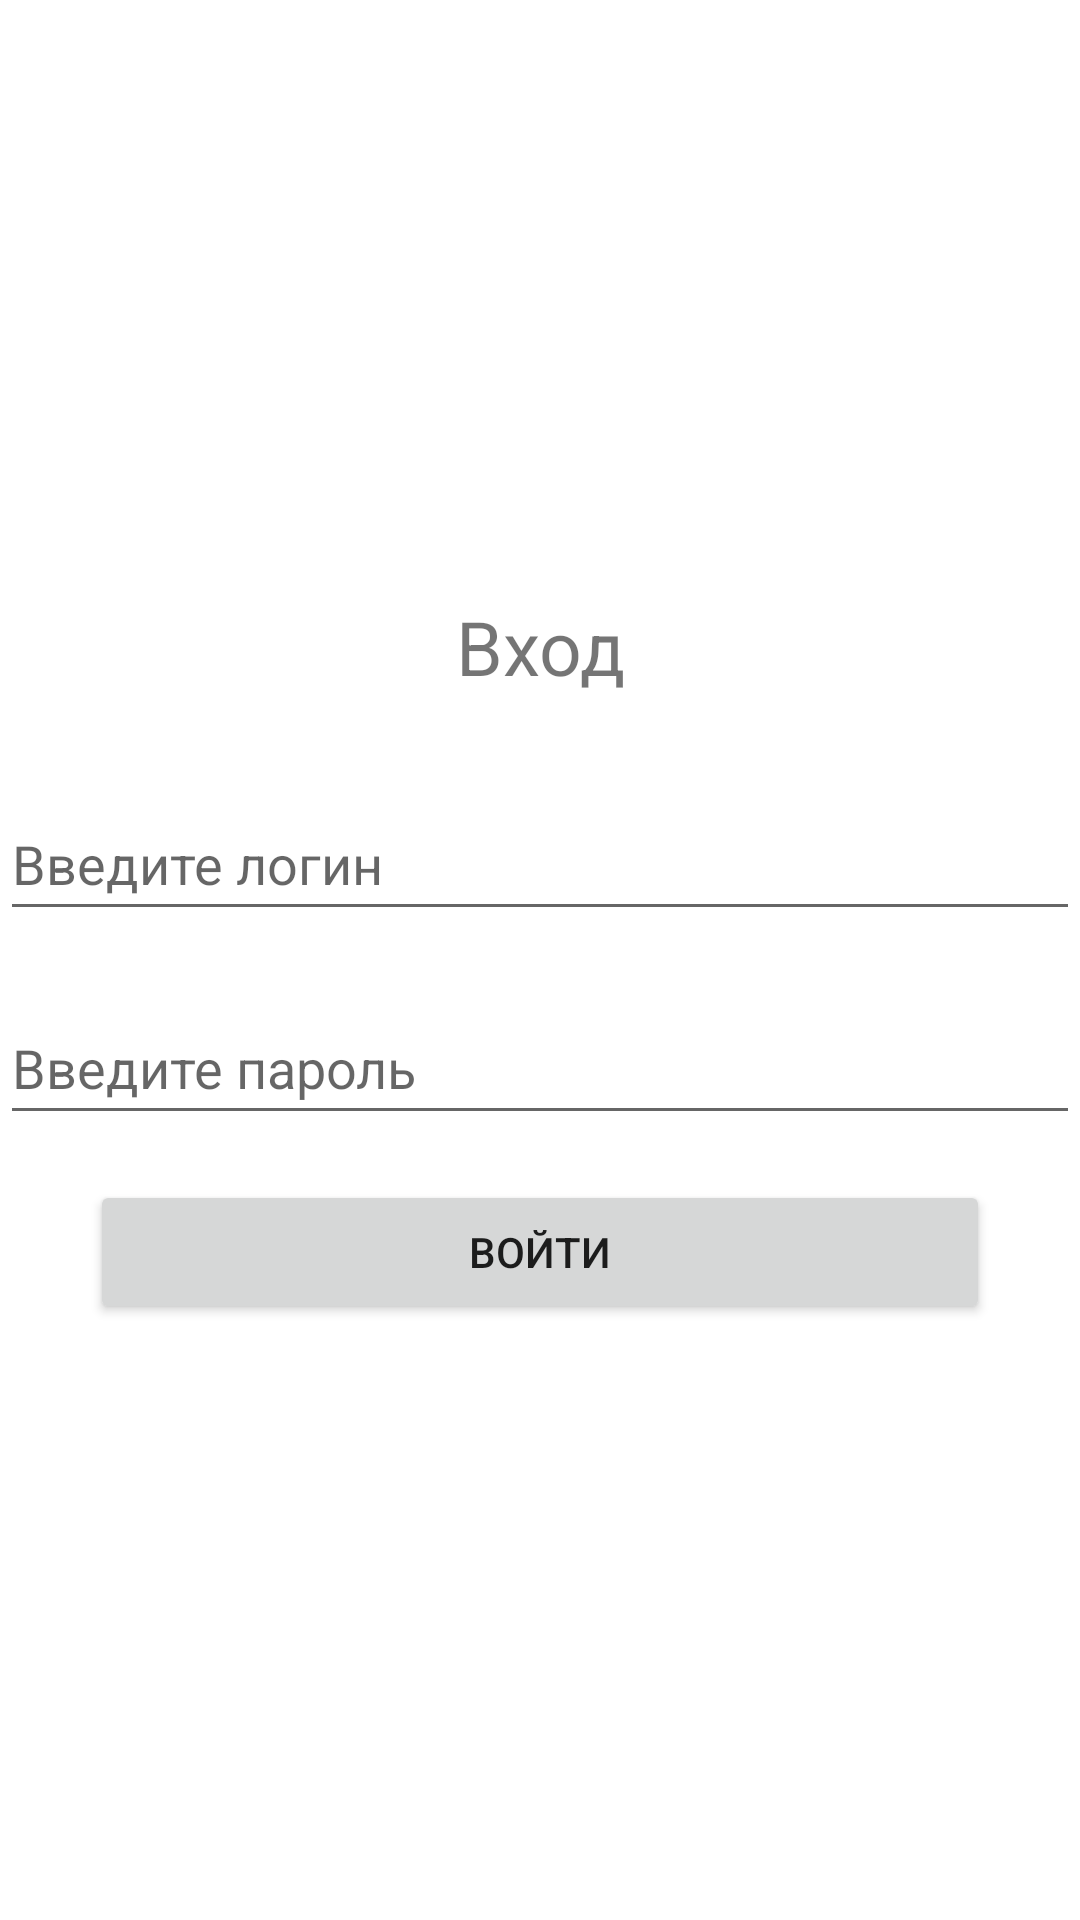

Here is an Android app screen rendered from its layout file. Give the layout XML and the strings, colors and styles it references.
<!-- AndroidManifest.xml: application theme Theme.DocumentEditor -->
<!-- res/layout/fragment_login.xml -->
<?xml version="1.0" encoding="utf-8"?>
<GridLayout xmlns:android="http://schemas.android.com/apk/res/android"
    xmlns:tools="http://schemas.android.com/tools"
    android:layout_width="match_parent"
    android:layout_height="match_parent"
    tools:context=".ui.fragments.auth.LoginFragment">


    <LinearLayout
        android:id="@+id/ll_loginArea"
        android:layout_width="match_parent"
        android:layout_height="wrap_content"
        android:layout_gravity="center"
        android:orientation="vertical">

        <TextView
            android:id="@+id/tv_login"
            android:layout_width="match_parent"
            android:layout_height="wrap_content"
            android:gravity="center"
            android:text="Вход"
            android:textSize="25sp"
            android:layout_marginBottom="30sp"/>

        <EditText
            android:id="@+id/et_loginUsername"
            android:layout_width="match_parent"
            android:layout_height="48sp"
            android:ems="10"
            android:hint="Введите логин"
            android:inputType="text"
            android:layout_marginBottom="20sp"/>

        <EditText
            android:id="@+id/et_loginPassword"
            android:layout_width="match_parent"
            android:layout_height="48sp"
            android:ems="10"
            android:hint="Введите пароль"
            android:inputType="textPassword"/>

        <FrameLayout
            android:id="@+id/fl_loginButtonHolder"
            android:layout_width="match_parent"
            android:layout_height="wrap_content"
            android:layout_marginTop="15sp"
            android:layout_marginHorizontal="30sp">

            <ProgressBar
                android:id="@+id/pb_loadingLogin"
                android:layout_width="25sp"
                android:layout_height="25sp"
                android:layout_gravity="center"
                android:visibility="invisible">
            </ProgressBar>

            <Button
                android:id="@+id/bt_login"
                android:layout_width="match_parent"
                android:layout_height="wrap_content"
                android:text="Войти" />
        </FrameLayout>
    </LinearLayout>
</GridLayout>
<!-- resources referenced by this layout -->
<resources>
  <style name="Theme.DocumentEditor" parent="Theme.MaterialComponents.DayNight.DarkActionBar">
          
          <item name="colorPrimary">#2196F3</item>
          <item name="colorPrimaryVariant">#3F51B5</item>
          <item name="colorOnPrimary">@color/white</item>
          
          <item name="colorSecondary">@color/teal_200</item>
          <item name="colorSecondaryVariant">@color/teal_700</item>
          <item name="colorOnSecondary">@color/black</item>
          
          <item name="android:statusBarColor">?attr/colorPrimaryVariant</item>
          
      </style>
  <!-- not gathered from this repository: default colours our renderer supplied (Android Studio template values) -->
  <color name="teal_200">#FF03DAC5</color>
  <color name="teal_700">#FF018786</color>
  <color name="black">#FF000000</color>
  <color name="white">#FFFFFFFF</color>
</resources>
